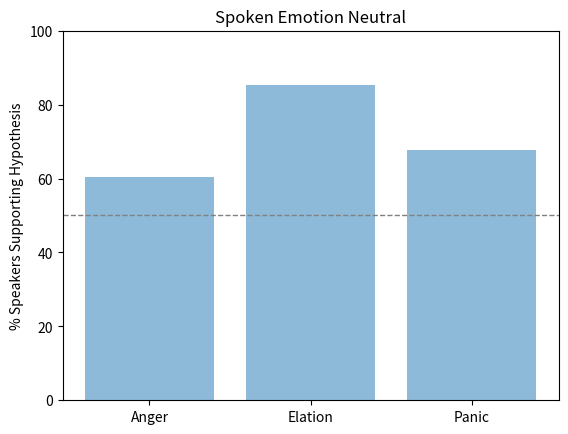
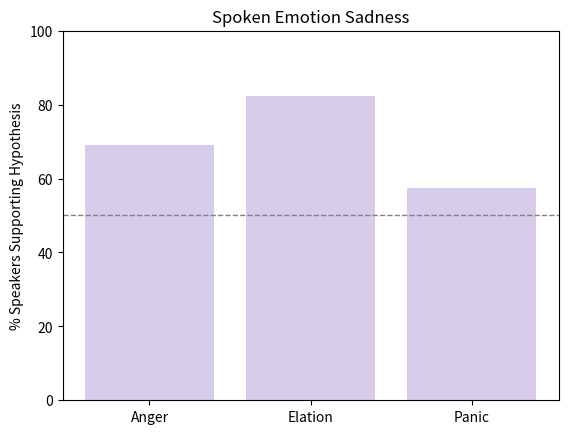
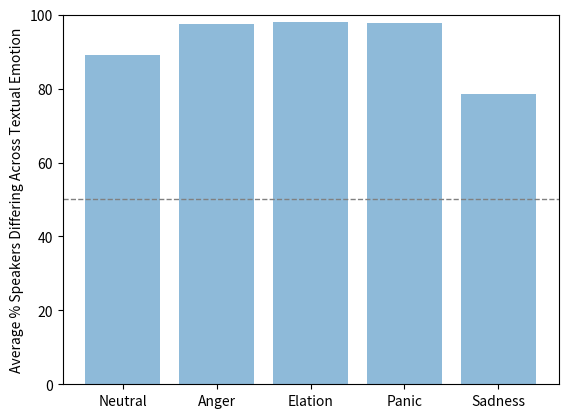
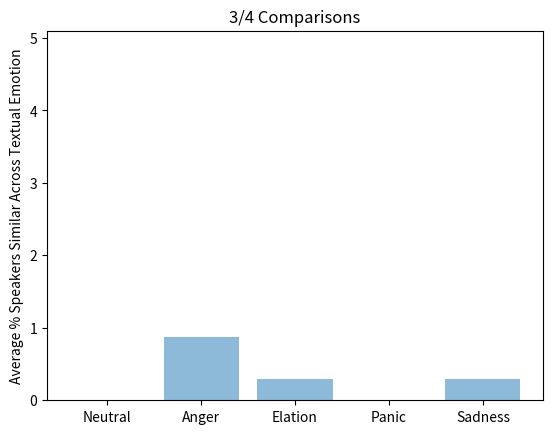
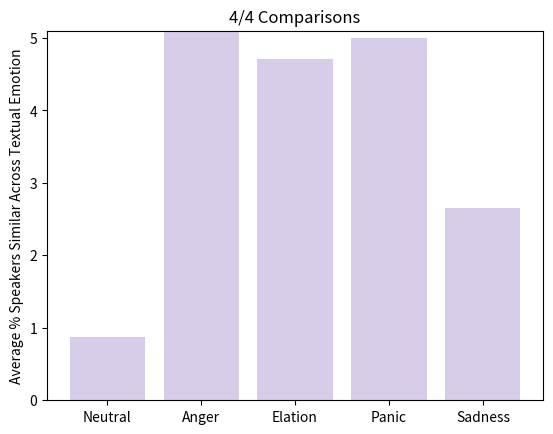

These figures' Python source, in order:
import matplotlib.pyplot as plt

plt.figure()
plt.ylim(0, 100)

labels = ["Anger", "Elation", "Panic"]
labels1 = ["Anger", "Elation", "Panic"]
percentages = [60.29, 85.29, 67.65]
percentages1 = [69.12, 82.35, 57.35]
plt.bar(labels, percentages, align='center', alpha=0.5)
plt.xticks(labels)
plt.axhline(y=50, linewidth=1, color='grey', linestyle='--')
plt.ylabel('% Speakers Supporting Hypothesis')
plt.title('Spoken Emotion Neutral')
plt.savefig("neutral_q1.png")

plt.figure()
plt.ylim(0, 100)
plt.bar(labels1, percentages1, align='center', alpha=0.5, color='#b19cd9')
plt.xticks(labels1)
plt.axhline(y=50, linewidth=1, color='grey', linestyle='--')
plt.ylabel('% Speakers Supporting Hypothesis')
plt.title('Spoken Emotion Sadness')
plt.savefig("sadness_q1.png")

plt.figure()
plt.ylim(0, 100)
labels2 = ["Neutral", "Anger", "Elation", "Panic", "Sadness"]
percentages2 = [89.12, 97.35, 97.94, 97.65, 78.53]
plt.bar(labels2, percentages2, align='center', alpha=0.5)
plt.xticks(labels2)
plt.axhline(y=50, linewidth=1, color='grey', linestyle='--')
plt.ylabel('Average % Speakers Differing Across Textual Emotion')
plt.savefig("q2.png")

plt.figure()
plt.ylim(0, 5.1)
percentages3 = [0, 0.88, 0.29, 0, 0.29]
plt.bar(labels2, percentages3, align='center', alpha=0.5)
plt.xticks(labels2)
plt.ylabel('Average % Speakers Similar Across Textual Emotion')
plt.title('3/4 Comparisons')
plt.savefig("34_q3.png")

plt.figure()
plt.ylim(0, 5.1)
percentages4 = [0.88, 5.29, 4.71, 5, 2.65]
plt.bar(labels2, percentages4, align='center', alpha=0.5, color='#b19cd9')
plt.xticks(labels2)
plt.ylabel('Average % Speakers Similar Across Textual Emotion')
plt.title('4/4 Comparisons')
plt.savefig("44_q3.png")